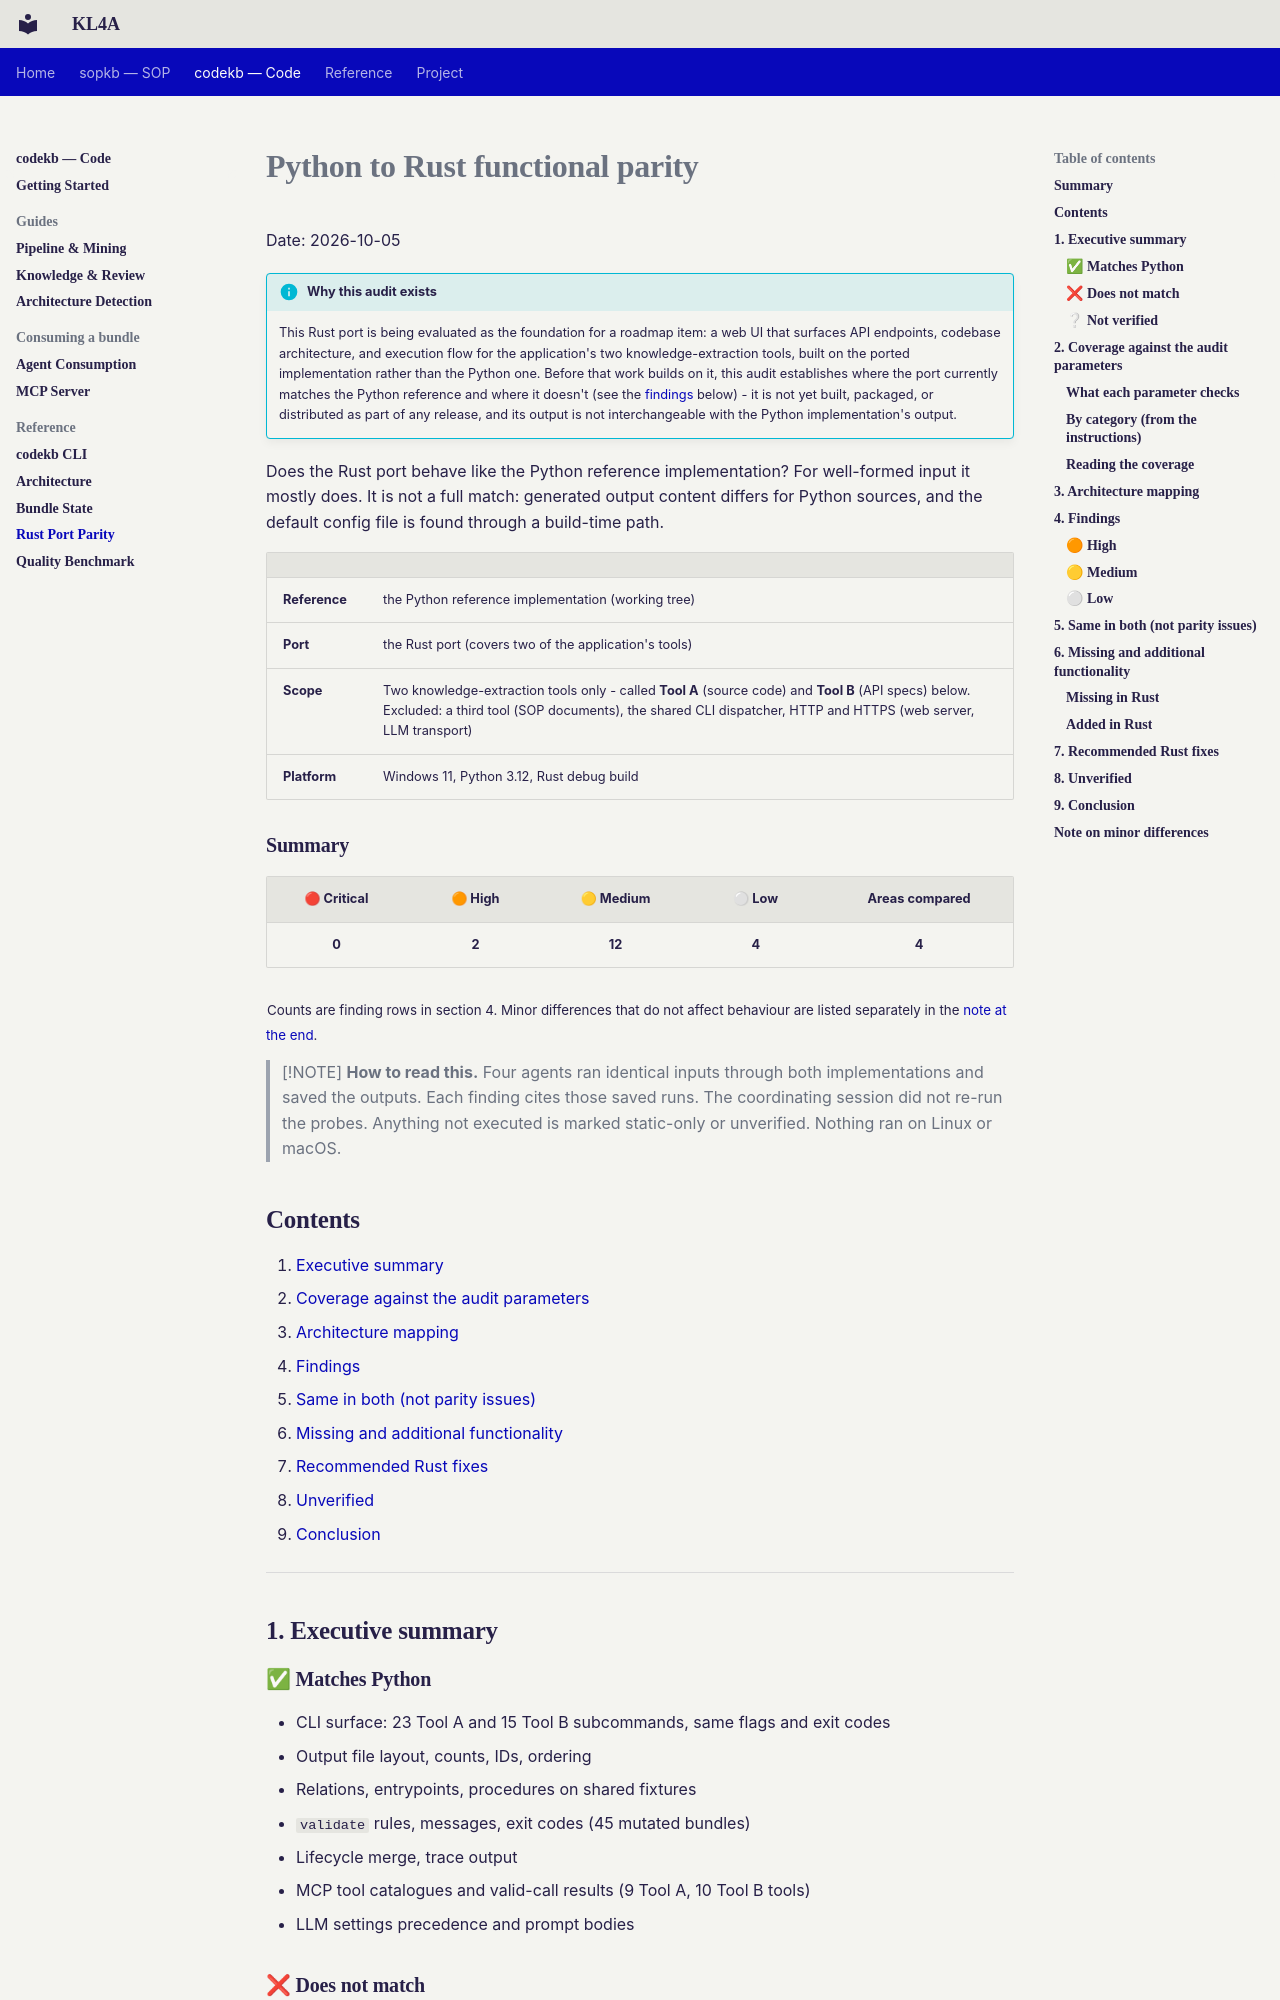

repository: CogniSwitch/KL4A · page: codekb/rust-port-parity/index.html · generator: mkdocs

---
title: Rust Port Parity
description: >-
  An audit of a Rust port of a Python CLI application, covering two of its
  knowledge-extraction tools, against the Python reference implementation - groundwork
  for a planned web UI built on the port. What matches, what doesn't, and what wasn't
  verified.
---

# Python to Rust functional parity

Date: 2026-10-05

!!! info "Why this audit exists"
    This Rust port is being evaluated as the foundation for a roadmap item: a web UI
    that surfaces API endpoints, codebase architecture, and execution flow for the
    application's two knowledge-extraction tools, built on the ported implementation
    rather than the Python one. Before that work builds on it, this audit establishes
    where the port currently matches the Python reference and where it doesn't (see the
    [findings](#4-findings) below) - it is not yet built, packaged, or distributed as
    part of any release, and its output is not interchangeable with the Python
    implementation's output.

Does the Rust port behave like the Python reference implementation? For well-formed input it mostly does. It is not a full match: generated output content differs for Python sources, and the default config file is found through a build-time path.

| | |
|---|---|
| **Reference** | the Python reference implementation (working tree) |
| **Port** | the Rust port (covers two of the application's tools) |
| **Scope** | Two knowledge-extraction tools only - called **Tool A** (source code) and **Tool B** (API specs) below. Excluded: a third tool (SOP documents), the shared CLI dispatcher, HTTP and HTTPS (web server, LLM transport) |
| **Platform** | Windows 11, Python 3.12, Rust debug build |

### Summary

| 🔴 Critical | 🟠 High | 🟡 Medium | ⚪ Low | Areas compared |
|:---:|:---:|:---:|:---:|:---:|
| **0** | **2** | **12** | **4** | **4** |

<sub>Counts are finding rows in section 4. Minor differences that do not affect behaviour are listed separately in the [note at the end](#note-on-minor-differences).</sub>

> [!NOTE]
> **How to read this.** Four agents ran identical inputs through both implementations and saved the outputs. Each finding cites those saved runs. The coordinating session did not re-run the probes. Anything not executed is marked static-only or unverified. Nothing ran on Linux or macOS.

## Contents

1. [Executive summary](#1-executive-summary)
2. [Coverage against the audit parameters](#2-coverage-against-the-audit-parameters)
3. [Architecture mapping](#3-architecture-mapping)
4. [Findings](#4-findings)
5. [Same in both (not parity issues)](#5-same-in-both-not-parity-issues)
6. [Missing and additional functionality](#6-missing-and-additional-functionality)
7. [Recommended Rust fixes](#7-recommended-rust-fixes)
8. [Unverified](#8-unverified)
9. [Conclusion](#9-conclusion)

---

## 1. Executive summary

### ✅ Matches Python

- CLI surface: 23 Tool A and 15 Tool B subcommands, same flags and exit codes
- Output file layout, counts, IDs, ordering
- Relations, entrypoints, procedures on shared fixtures
- `validate` rules, messages, exit codes (45 mutated bundles)
- Lifecycle merge, trace output
- MCP tool catalogues and valid-call results (9 Tool A, 10 Tool B tools)
- LLM settings precedence and prompt bodies

### ❌ Does not match

- Default config file found through a build-time path
- Python signatures, docstrings, stdlib detection and test classification are computed differently
- YAML scalars, name templates, some CLI options
- Some malformed input is accepted silently, including a false pass in `validate`

### ❔ Not verified

- Linux and macOS behaviour
- Concurrency, the `superseded` lifecycle state
- Performance (Rust was a debug build)

---

## 2. Coverage against the audit parameters

Each row is one dimension from the audit instructions. **Executed** means the same input was run through both implementations and the output saved. **Partial** means some of it was executed. **Not verified** means no execution evidence. Source reading alone never counts as covered.
